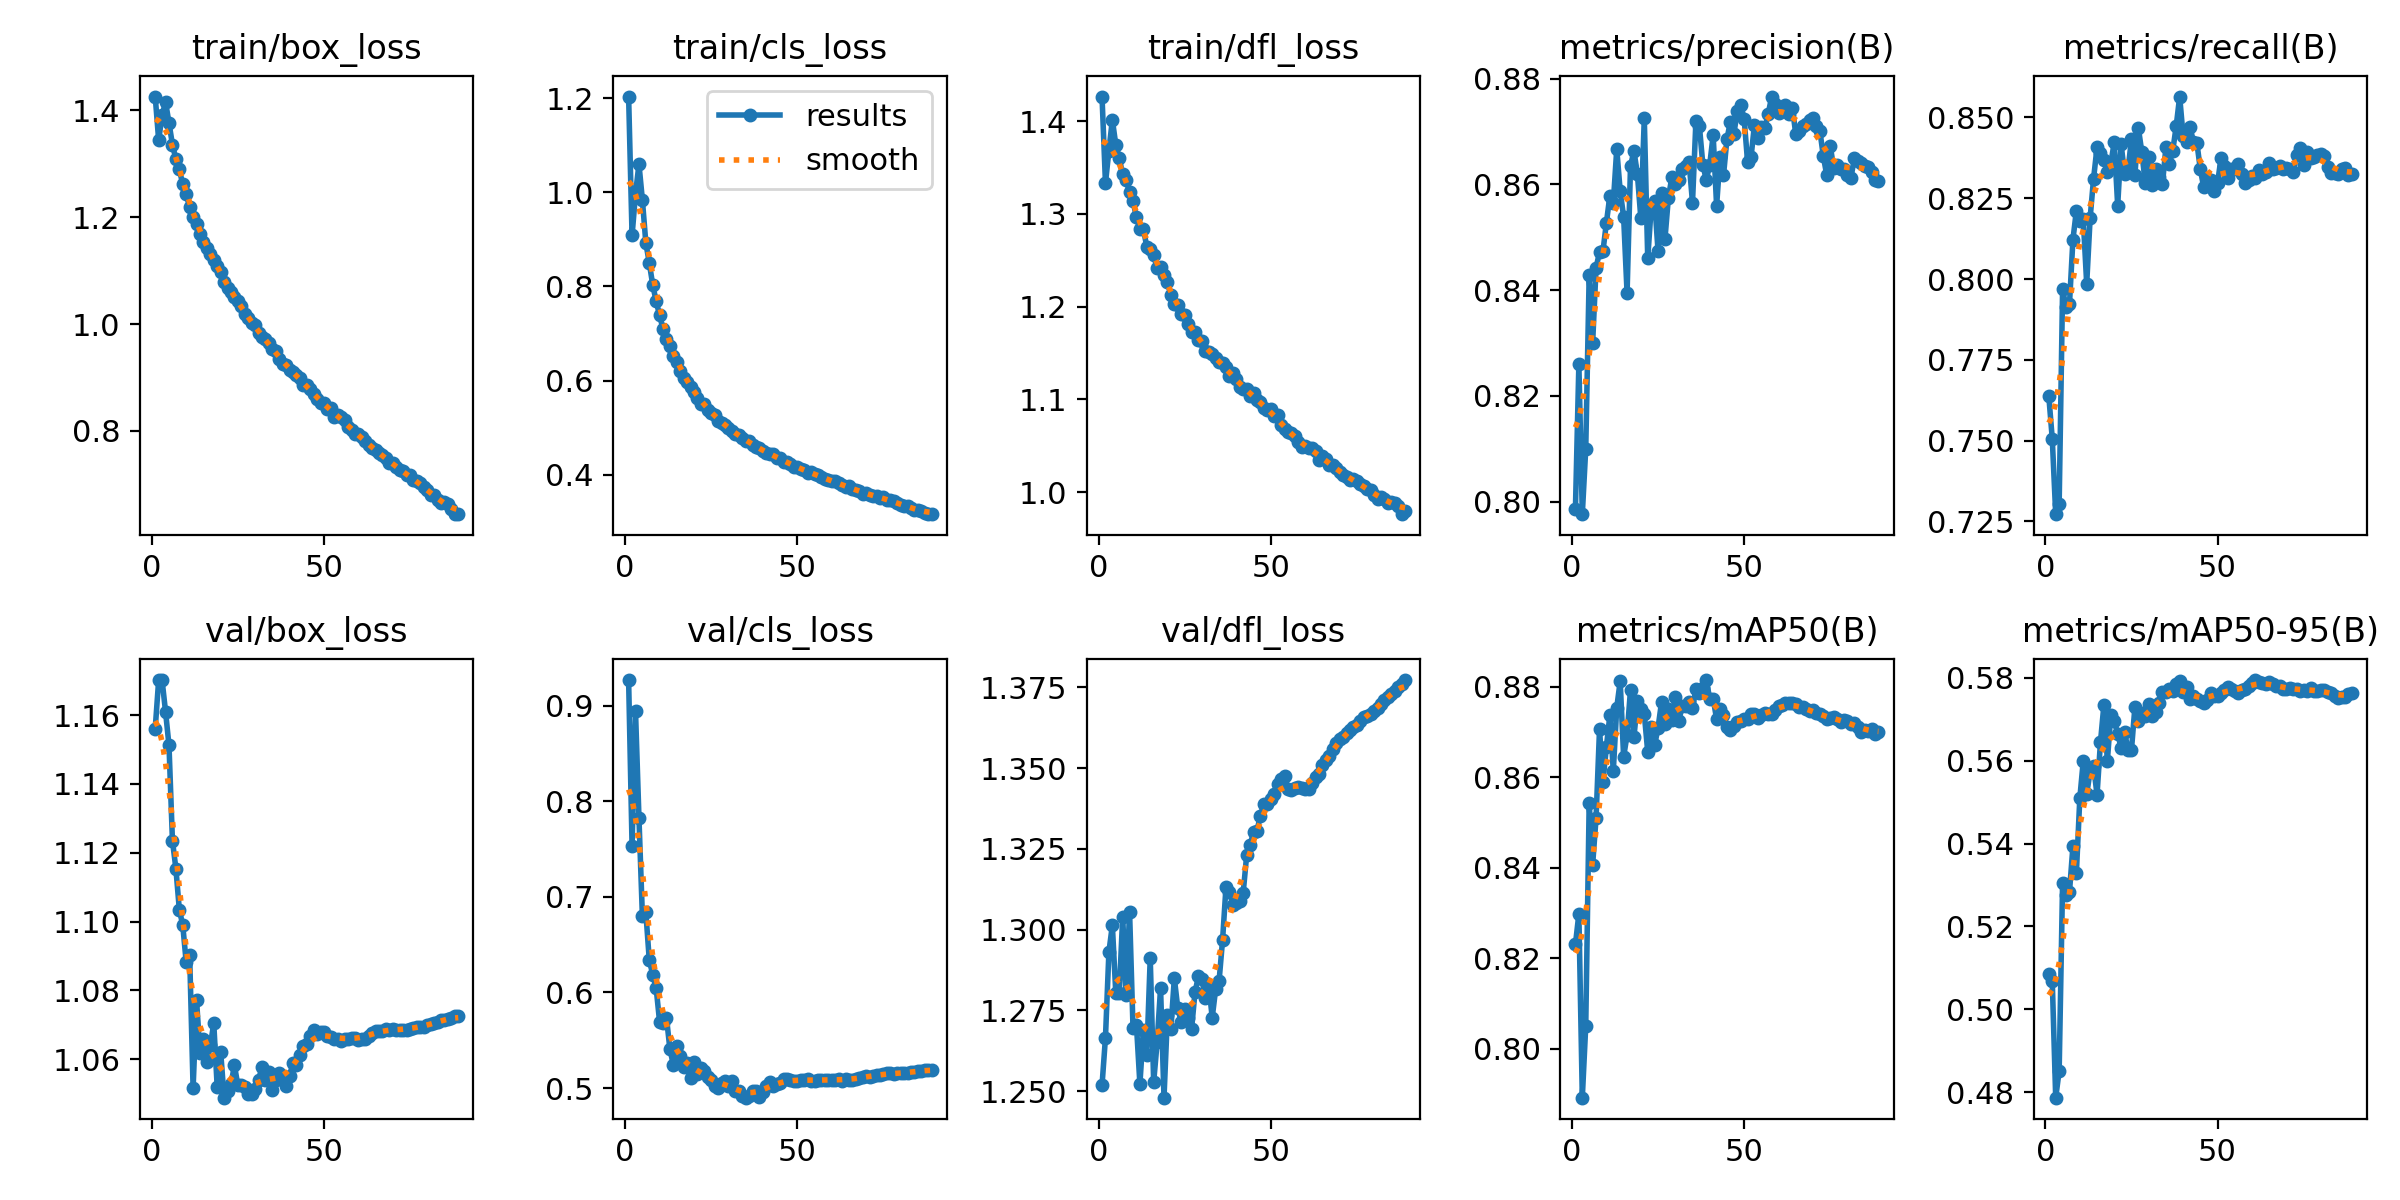

Data behind this chart, as committed beside it:
epoch, train/box_loss, train/cls_loss, train/dfl_loss, metrics/precision(B), metrics/recall(B), metrics/mAP50(B), metrics/mAP50-95(B), val/box_loss, val/cls_loss, val/dfl_loss, lr/pg0, lr/pg1, lr/pg2
1, 1.426, 1.203, 1.426, 0.7985, 0.7637, 0.823, 0.5084, 1.156, 0.9269, 1.252, 0.003332, 0.003332, 0.003332
2, 1.344, 0.9082, 1.333, 0.826, 0.7506, 0.8298, 0.5068, 1.17, 0.7534, 1.267, 0.006599, 0.006599, 0.006599
3, 1.391, 0.9963, 1.368, 0.7976, 0.7272, 0.7891, 0.4786, 1.17, 0.8943, 1.293, 0.009801, 0.009801, 0.009801
4, 1.415, 1.06, 1.401, 0.81, 0.7303, 0.805, 0.4851, 1.161, 0.7829, 1.301, 0.009703, 0.009703, 0.009703
5, 1.377, 0.9837, 1.375, 0.8429, 0.7968, 0.8544, 0.5306, 1.151, 0.6796, 1.28, 0.009703, 0.009703, 0.009703
6, 1.336, 0.8922, 1.36, 0.83, 0.7913, 0.8407, 0.5276, 1.123, 0.6838, 1.28, 0.009604, 0.009604, 0.009604
7, 1.309, 0.8501, 1.343, 0.8442, 0.7923, 0.8511, 0.5283, 1.115, 0.6339, 1.304, 0.009505, 0.009505, 0.009505
8, 1.289, 0.8034, 1.336, 0.8472, 0.8122, 0.8706, 0.5393, 1.103, 0.6187, 1.28, 0.009406, 0.009406, 0.009406
9, 1.262, 0.7683, 1.323, 0.8474, 0.8212, 0.859, 0.5329, 1.099, 0.6045, 1.306, 0.009307, 0.009307, 0.009307
10, 1.243, 0.7387, 1.314, 0.8528, 0.818, 0.8667, 0.5509, 1.088, 0.569, 1.27, 0.009208, 0.009208, 0.009208
11, 1.219, 0.7091, 1.296, 0.8578, 0.8185, 0.8737, 0.5599, 1.09, 0.5675, 1.27, 0.009109, 0.009109, 0.009109
12, 1.201, 0.6876, 1.283, 0.8565, 0.7985, 0.8614, 0.5519, 1.052, 0.5734, 1.252, 0.00901, 0.00901, 0.00901
13, 1.187, 0.6744, 1.284, 0.8667, 0.8189, 0.8754, 0.5575, 1.077, 0.5403, 1.269, 0.008911, 0.008911, 0.008911
14, 1.169, 0.6513, 1.265, 0.8588, 0.8311, 0.8812, 0.5588, 1.062, 0.5242, 1.261, 0.008812, 0.008812, 0.008812
15, 1.154, 0.6393, 1.262, 0.8539, 0.8408, 0.8645, 0.5518, 1.066, 0.5443, 1.291, 0.008713, 0.008713, 0.008713
16, 1.143, 0.6209, 1.255, 0.8395, 0.8391, 0.8694, 0.5645, 1.059, 0.5336, 1.253, 0.008614, 0.008614, 0.008614
17, 1.131, 0.6055, 1.241, 0.8635, 0.8368, 0.8793, 0.5735, 1.064, 0.5218, 1.265, 0.008515, 0.008515, 0.008515
18, 1.119, 0.5963, 1.243, 0.8663, 0.8333, 0.8689, 0.56, 1.07, 0.5258, 1.282, 0.008416, 0.008416, 0.008416
19, 1.109, 0.5862, 1.234, 0.8619, 0.8358, 0.8768, 0.571, 1.052, 0.5106, 1.248, 0.008317, 0.008317, 0.008317
20, 1.098, 0.5752, 1.226, 0.8536, 0.8423, 0.875, 0.5696, 1.062, 0.5272, 1.274, 0.008218, 0.008218, 0.008218
21, 1.079, 0.5632, 1.213, 0.8725, 0.8227, 0.874, 0.5665, 1.049, 0.5144, 1.269, 0.008119, 0.008119, 0.008119
22, 1.067, 0.5511, 1.203, 0.846, 0.8417, 0.8656, 0.5631, 1.051, 0.5205, 1.285, 0.00802, 0.00802, 0.00802
23, 1.059, 0.5512, 1.202, 0.8556, 0.8325, 0.8711, 0.567, 1.053, 0.5173, 1.276, 0.007921, 0.007921, 0.007921
24, 1.051, 0.5367, 1.192, 0.8569, 0.8337, 0.8671, 0.5626, 1.058, 0.5114, 1.272, 0.007822, 0.007822, 0.007822
25, 1.043, 0.5315, 1.191, 0.8473, 0.8434, 0.8709, 0.5626, 1.052, 0.5085, 1.275, 0.007723, 0.007723, 0.007723
26, 1.034, 0.526, 1.181, 0.8583, 0.8323, 0.8766, 0.573, 1.052, 0.502, 1.273, 0.007624, 0.007624, 0.007624
27, 1.019, 0.5146, 1.172, 0.8497, 0.8468, 0.8718, 0.5695, 1.052, 0.5003, 1.269, 0.007525, 0.007525, 0.007525
28, 1.011, 0.5094, 1.172, 0.8575, 0.8393, 0.875, 0.5715, 1.05, 0.5052, 1.281, 0.007426, 0.007426, 0.007426
29, 1.002, 0.5061, 1.164, 0.8613, 0.8298, 0.8727, 0.5707, 1.05, 0.5077, 1.286, 0.007327, 0.007327, 0.007327
30, 0.998, 0.4984, 1.163, 0.8602, 0.8378, 0.8778, 0.5736, 1.051, 0.5021, 1.285, 0.007228, 0.007228, 0.007228
31, 0.9828, 0.4926, 1.153, 0.8608, 0.8292, 0.8723, 0.5708, 1.054, 0.5075, 1.279, 0.007129, 0.007129, 0.007129
32, 0.9758, 0.4869, 1.151, 0.863, 0.8341, 0.8757, 0.5717, 1.058, 0.497, 1.283, 0.00703, 0.00703, 0.00703
33, 0.9715, 0.4842, 1.148, 0.8634, 0.8315, 0.8758, 0.5738, 1.054, 0.4967, 1.273, 0.006931, 0.006931, 0.006931
34, 0.9638, 0.4784, 1.145, 0.8642, 0.8294, 0.8767, 0.5766, 1.056, 0.4917, 1.282, 0.006832, 0.006832, 0.006832
35, 0.9542, 0.4719, 1.14, 0.8566, 0.8408, 0.8752, 0.5767, 1.051, 0.4899, 1.284, 0.006733, 0.006733, 0.006733
36, 0.95, 0.4709, 1.139, 0.8721, 0.8358, 0.8795, 0.5773, 1.054, 0.4916, 1.297, 0.006634, 0.006634, 0.006634
37, 0.9352, 0.4634, 1.135, 0.871, 0.8398, 0.8786, 0.5769, 1.056, 0.4971, 1.313, 0.006535, 0.006535, 0.006535
38, 0.9253, 0.4583, 1.125, 0.8638, 0.8474, 0.8797, 0.5784, 1.054, 0.4967, 1.312, 0.006436, 0.006436, 0.006436
39, 0.9228, 0.457, 1.129, 0.8608, 0.8565, 0.8815, 0.5792, 1.052, 0.4908, 1.308, 0.006337, 0.006337, 0.006337
40, 0.9135, 0.4494, 1.122, 0.8637, 0.8442, 0.8774, 0.5766, 1.055, 0.4956, 1.308, 0.006238, 0.006238, 0.006238
41, 0.9105, 0.4456, 1.113, 0.8693, 0.8423, 0.8774, 0.5778, 1.059, 0.5016, 1.309, 0.006139, 0.006139, 0.006139
42, 0.9043, 0.4436, 1.111, 0.856, 0.847, 0.8729, 0.5749, 1.058, 0.5058, 1.312, 0.00604, 0.00604, 0.00604
43, 0.8992, 0.4443, 1.111, 0.8652, 0.8425, 0.8751, 0.5756, 1.061, 0.5023, 1.323, 0.005941, 0.005941, 0.005941
44, 0.8868, 0.4355, 1.103, 0.8617, 0.8421, 0.8738, 0.5748, 1.064, 0.5038, 1.326, 0.005842, 0.005842, 0.005842
45, 0.8858, 0.4366, 1.107, 0.8686, 0.834, 0.871, 0.5744, 1.065, 0.5056, 1.33, 0.005743, 0.005743, 0.005743
46, 0.8775, 0.428, 1.099, 0.8719, 0.8283, 0.8705, 0.5738, 1.067, 0.5092, 1.331, 0.005644, 0.005644, 0.005644
47, 0.8699, 0.427, 1.097, 0.8694, 0.831, 0.8713, 0.5747, 1.068, 0.5095, 1.335, 0.005545, 0.005545, 0.005545
48, 0.8596, 0.4219, 1.091, 0.8739, 0.8307, 0.8722, 0.5763, 1.067, 0.5081, 1.339, 0.005446, 0.005446, 0.005446
49, 0.8513, 0.4174, 1.088, 0.8751, 0.8273, 0.8724, 0.5756, 1.068, 0.5071, 1.339, 0.005347, 0.005347, 0.005347
50, 0.8527, 0.4167, 1.09, 0.8724, 0.8297, 0.8728, 0.5757, 1.068, 0.5078, 1.341, 0.005248, 0.005248, 0.005248
51, 0.8417, 0.4122, 1.082, 0.8642, 0.8374, 0.8728, 0.5765, 1.067, 0.5084, 1.342, 0.005149, 0.005149, 0.005149
52, 0.8425, 0.4109, 1.083, 0.8651, 0.8349, 0.8739, 0.577, 1.066, 0.5088, 1.345, 0.00505, 0.00505, 0.00505
53, 0.8268, 0.403, 1.072, 0.8713, 0.8312, 0.874, 0.5778, 1.066, 0.5093, 1.347, 0.004951, 0.004951, 0.004951
54, 0.8302, 0.4055, 1.068, 0.8688, 0.8341, 0.8731, 0.5774, 1.066, 0.5073, 1.348, 0.004852, 0.004852, 0.004852
55, 0.8252, 0.4025, 1.064, 0.8709, 0.834, 0.8737, 0.5769, 1.065, 0.5078, 1.344, 0.004753, 0.004753, 0.004753
56, 0.8205, 0.399, 1.063, 0.8707, 0.8356, 0.8743, 0.5763, 1.066, 0.5085, 1.343, 0.004654, 0.004654, 0.004654
57, 0.8066, 0.3953, 1.061, 0.8734, 0.8325, 0.8741, 0.5772, 1.066, 0.508, 1.344, 0.004555, 0.004555, 0.004555
58, 0.801, 0.3903, 1.054, 0.8766, 0.8296, 0.874, 0.5774, 1.066, 0.5088, 1.344, 0.004456, 0.004456, 0.004456
59, 0.794, 0.3884, 1.049, 0.8752, 0.8307, 0.8748, 0.578, 1.066, 0.5084, 1.344, 0.004357, 0.004357, 0.004357
60, 0.794, 0.3874, 1.05, 0.8736, 0.8319, 0.8758, 0.5787, 1.066, 0.5084, 1.344, 0.004258, 0.004258, 0.004258
... 29 more rows
